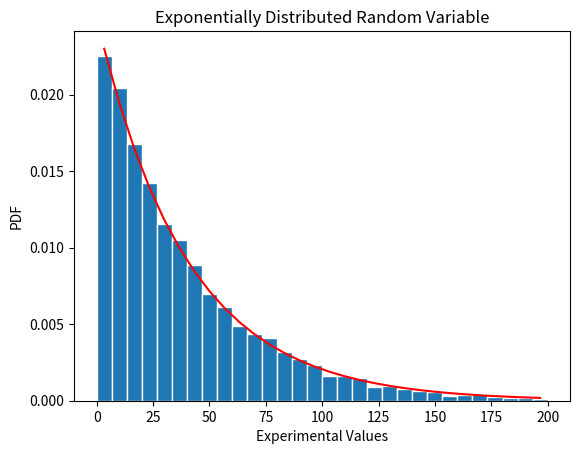

Python code for this plot:
import numpy as np
import math
import random
import matplotlib
import matplotlib.pyplot as plt

#simulate exponentially distriuted random variable
def expdis(beta):
    # from lab manual
    n = 10000
    x = np.random.exponential(beta,n)
    # Create bins and histogram
    nbins = 30; # Number of bins
    edgecolor = 'w' # Color separating bars in the bargraph
    bins = [float(x) for x in np.linspace(0,beta*5,nbins+1)]
    h1, bin_edges = np.histogram(x,bins,density=True)
    # Define points on the horizontal axis
    be1 = bin_edges[0:np.size(bin_edges)-1]
    be2 = bin_edges[1:np.size(bin_edges)]
    b1 = (be1+be2)/2
    barwidth = b1[1]-b1[0] # Width of bars in the bargraph
    plt.close('all')
    #plot graph
    fig1 = plt.figure(1)
    plt.bar(b1,h1, width=barwidth, edgecolor=edgecolor)
    f = ExpfPDF(beta,b1)
    plt.plot(b1,f,'r')
    #naming
    plt.title("Exponentially Distributed Random Variable")
    plt.xlabel("Experimental Values")
    plt.ylabel("PDF")
    plt.show()
    #calculate mean and standard deviation
    mu_x = np.mean(x)
    sig_x = np.std(x)
    print("Mean: {:1}".format(mu_x))
    print("Standard Deviation: {:1}".format(sig_x))

#plot exponentially distributed random variable from lab manual
def ExpfPDF(beta,x):
    f = np.exp((-1/beta)*x) / beta
    return f

#main function
def main():
    beta = 40
    expdis(beta)

if __name__ == "__main__":
    main()